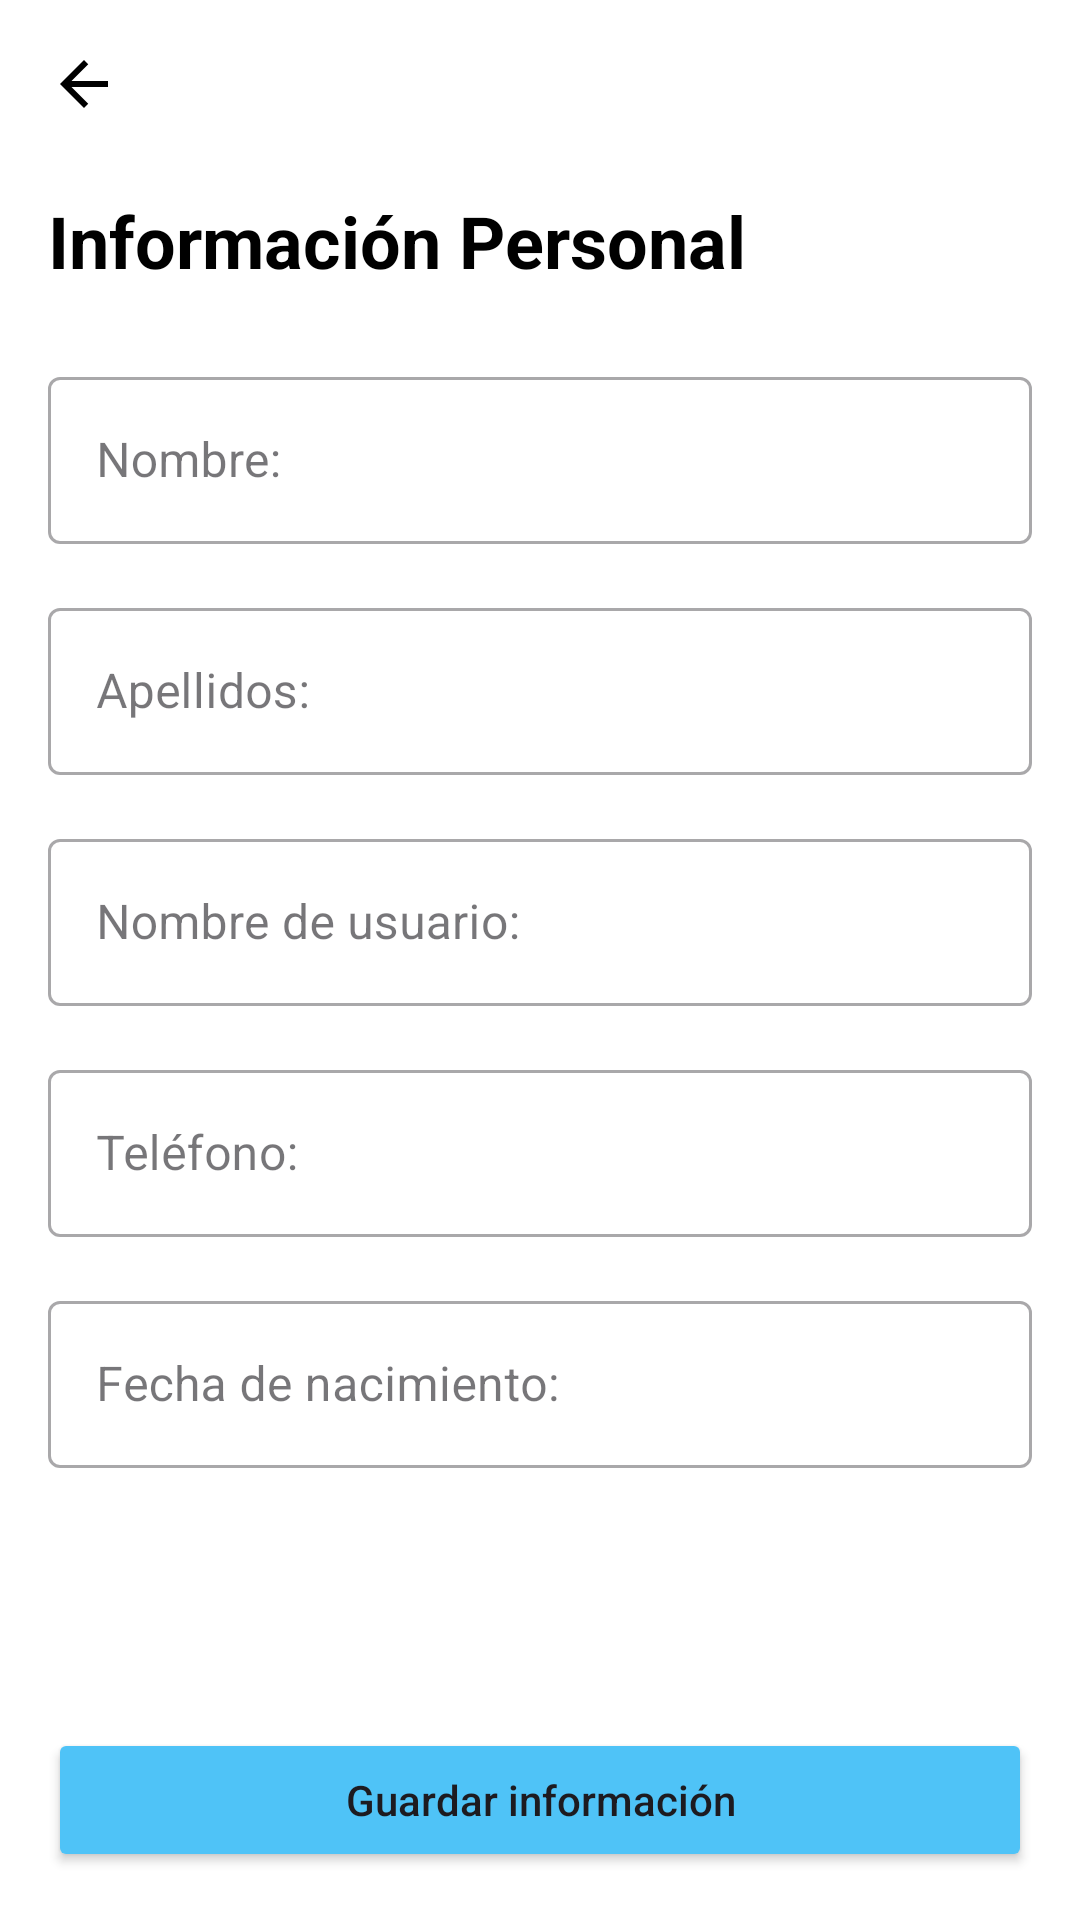

Produce the Android XML layout that renders to this screen, including the resource entries it uses.
<!-- AndroidManifest.xml: application theme Theme.Legal_Pal -->
<!-- res/layout/fragment_personal_info.xml -->
<?xml version="1.0" encoding="utf-8"?>
<androidx.constraintlayout.widget.ConstraintLayout xmlns:android="http://schemas.android.com/apk/res/android"
    xmlns:app="http://schemas.android.com/apk/res-auto"
    xmlns:tools="http://schemas.android.com/tools"
    android:layout_width="match_parent"
    android:layout_height="match_parent"
    android:background="@color/white"
    android:padding="16dp">

    <ImageButton
        android:id="@+id/btnBack"
        android:layout_width="24dp"
        android:layout_height="24dp"
        android:background="?attr/selectableItemBackgroundBorderless"
        android:src="@drawable/ic_back"
        app:layout_constraintStart_toStartOf="parent"
        app:layout_constraintTop_toTopOf="parent"
        app:tint="@color/black" />

    <TextView
        android:id="@+id/tvTitle"
        android:layout_width="wrap_content"
        android:layout_height="wrap_content"
        android:layout_marginTop="24dp"
        android:text="Información Personal"
        android:textColor="@color/black"
        android:textSize="24sp"
        android:textStyle="bold"
        app:layout_constraintStart_toStartOf="parent"
        app:layout_constraintTop_toBottomOf="@id/btnBack" />

    <ScrollView
        android:layout_width="match_parent"
        android:layout_height="0dp"
        android:layout_marginTop="16dp"
        app:layout_constraintBottom_toTopOf="@id/btnSave"
        app:layout_constraintTop_toBottomOf="@id/tvTitle">

        <LinearLayout
            android:layout_width="match_parent"
            android:layout_height="wrap_content"
            android:orientation="vertical"
            android:paddingBottom="16dp">

            <com.google.android.material.textfield.TextInputLayout
                android:id="@+id/tilFirstName"
                style="@style/Widget.MaterialComponents.TextInputLayout.OutlinedBox"
                android:layout_width="match_parent"
                android:layout_height="wrap_content"
                android:layout_marginTop="8dp"
                android:hint="Nombre:">

                <com.google.android.material.textfield.TextInputEditText
                    android:id="@+id/etFirstName"
                    android:layout_width="match_parent"
                    android:layout_height="wrap_content"
                    android:inputType="textPersonName" />
            </com.google.android.material.textfield.TextInputLayout>

            <com.google.android.material.textfield.TextInputLayout
                android:id="@+id/tilLastName"
                style="@style/Widget.MaterialComponents.TextInputLayout.OutlinedBox"
                android:layout_width="match_parent"
                android:layout_height="wrap_content"
                android:layout_marginTop="16dp"
                android:hint="Apellidos:">

                <com.google.android.material.textfield.TextInputEditText
                    android:id="@+id/etLastName"
                    android:layout_width="match_parent"
                    android:layout_height="wrap_content"
                    android:inputType="textPersonName" />
            </com.google.android.material.textfield.TextInputLayout>

            <com.google.android.material.textfield.TextInputLayout
                android:id="@+id/tilUsername"
                style="@style/Widget.MaterialComponents.TextInputLayout.OutlinedBox"
                android:layout_width="match_parent"
                android:layout_height="wrap_content"
                android:layout_marginTop="16dp"
                android:hint="Nombre de usuario:">

                <com.google.android.material.textfield.TextInputEditText
                    android:id="@+id/etUsername"
                    android:layout_width="match_parent"
                    android:layout_height="wrap_content"
                    android:inputType="text" />
            </com.google.android.material.textfield.TextInputLayout>

            <com.google.android.material.textfield.TextInputLayout
                android:id="@+id/tilPhone"
                style="@style/Widget.MaterialComponents.TextInputLayout.OutlinedBox"
                android:layout_width="match_parent"
                android:layout_height="wrap_content"
                android:layout_marginTop="16dp"
                android:hint="Teléfono:">

                <com.google.android.material.textfield.TextInputEditText
                    android:id="@+id/etPhone"
                    android:layout_width="match_parent"
                    android:layout_height="wrap_content"
                    android:inputType="phone" />
            </com.google.android.material.textfield.TextInputLayout>

            <com.google.android.material.textfield.TextInputLayout
                android:id="@+id/tilBirthDate"
                style="@style/Widget.MaterialComponents.TextInputLayout.OutlinedBox"
                android:layout_width="match_parent"
                android:layout_height="wrap_content"
                android:layout_marginTop="16dp"
                android:hint="Fecha de nacimiento:">

                <com.google.android.material.textfield.TextInputEditText
                    android:id="@+id/etBirthDate"
                    android:layout_width="match_parent"
                    android:layout_height="wrap_content"
                    android:focusable="false"
                    android:clickable="true"
                    android:inputType="none" />
            </com.google.android.material.textfield.TextInputLayout>

        </LinearLayout>
    </ScrollView>

    <Button
        android:id="@+id/btnSave"
        android:layout_width="match_parent"
        android:layout_height="48dp"
        android:layout_marginTop="16dp"
        android:backgroundTint="@color/primary_blue"
        android:text="Guardar información"
        android:textAllCaps="false"
        app:cornerRadius="24dp"
        app:layout_constraintBottom_toBottomOf="parent" />

</androidx.constraintlayout.widget.ConstraintLayout>
<!-- resources referenced by this layout -->
<resources>
  <color name="black">#FF000000</color>
  <color name="primary_blue">#4FC3F7</color>
  <color name="white">#FFFFFFFF</color>
  <!-- drawable ic_back (drawable) -->
  <vector xmlns:android="http://schemas.android.com/apk/res/android"
      android:width="24dp"
      android:height="24dp"
      android:viewportWidth="24"
      android:viewportHeight="24">
      <path
          android:fillColor="@android:color/black"
          android:pathData="M20,11H7.83l5.59,-5.59L12,4l-8,8l8,8l1.41,-1.41L7.83,13H20V11z"/>
  </vector>
  <style name="Theme.Legal_Pal" parent="Base.Theme.Legal_Pal" />
  <style name="Base.Theme.Legal_Pal" parent="Theme.Material3.DayNight.NoActionBar">
          
          
      </style>
</resources>
